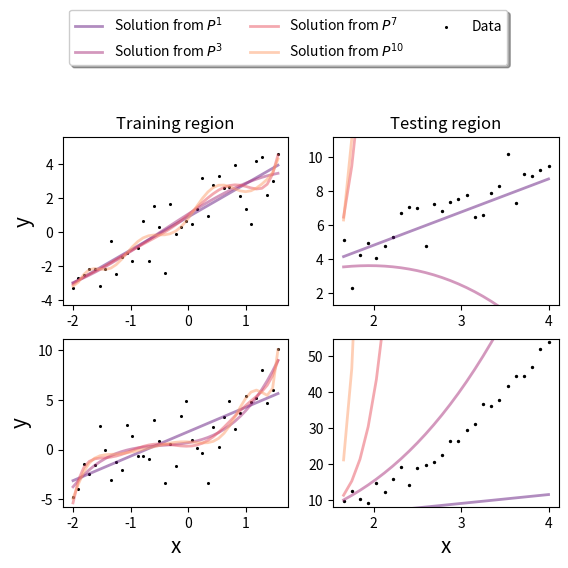

This chart was generated by the following Python code: (Note: this script raises an exception after producing the figure.)
import matplotlib.pyplot as plt
import matplotlib
import numpy as np

cm  = matplotlib.cm.get_cmap('magma')
fig, axs = plt.subplots(ncols=2, nrows=2)
n_p = 65
train_i = int(np.ceil(n_p*0.6))
X = np.linspace(-2, 4, n_p)
a = 2
c = 0.8
d = 0.5
b = 1
y_1 = a*X + b + np.random.normal(0, 1, n_p)
y_2 = a*X + c*X**2 + d*X**3 + b + np.random.normal(0, 2, n_p)
y_a = [y_1, y_2]


for i in range(len(y_a)):
	y = y_a[i]
	ax = axs[i]
	deg = [1, 3, 7, 10]
	colors = cm(np.linspace(0.3, 0.8, len(deg)))
	for k, d in enumerate(deg):
		p = np.poly1d(np.polyfit(X[:train_i], y[:train_i], d)) 
		ax[0].plot(
			X[:train_i], 
			p(X[:train_i]),
			c=colors[k],
			alpha=0.5,
			label=r"Solution from $P^{{ {} }}$".format(d),
			linewidth=2,
			)

		ax[1].plot(
			X[train_i:], 
			p(X[train_i:]),
			c=colors[k],
			alpha=0.5,
			label=r"Solution from $P^{{ {} }}$".format(d),
			linewidth=2,
			)
		ax[0].set_ylim((min(y[:train_i])-1, max(y[:train_i])+1))
		ax[1].set_ylim((min(y[train_i:])-1, max(y[train_i:])+1))

	ax[0].scatter(
		X[:train_i],
		y[:train_i],
		s=6,
		c="black",
		marker=".",
		label="Data"
		)

	ax[1].scatter(
		X[train_i:],
		y[train_i:],
		s=8,
		c="black",
		marker=".",
		label="Data"
		)

	if i == 0:
		ax[0].set_title("Training region")
		ax[1].set_title("Testing region")
	for a in ax:
		a.set_xlabel("x", size=15)

axs[0][0].set_ylabel("y", size=15)
axs[1][0].set_ylabel("y", size=15)		
lgnd = axs[0][0].legend(
	loc='upper center', bbox_to_anchor=(1, 1.8),
          ncol=3, fancybox=True, shadow=True)

#plt.tight_layout()

plt.savefig("../figures/y_distr.png", bbox_extra_artists=[lgnd, ], bbox_inches="tight")
plt.savefig("../figures/y_distr.pdf", bbox_extra_artists=[lgnd, ], bbox_inches="tight")
plt.close(fig)